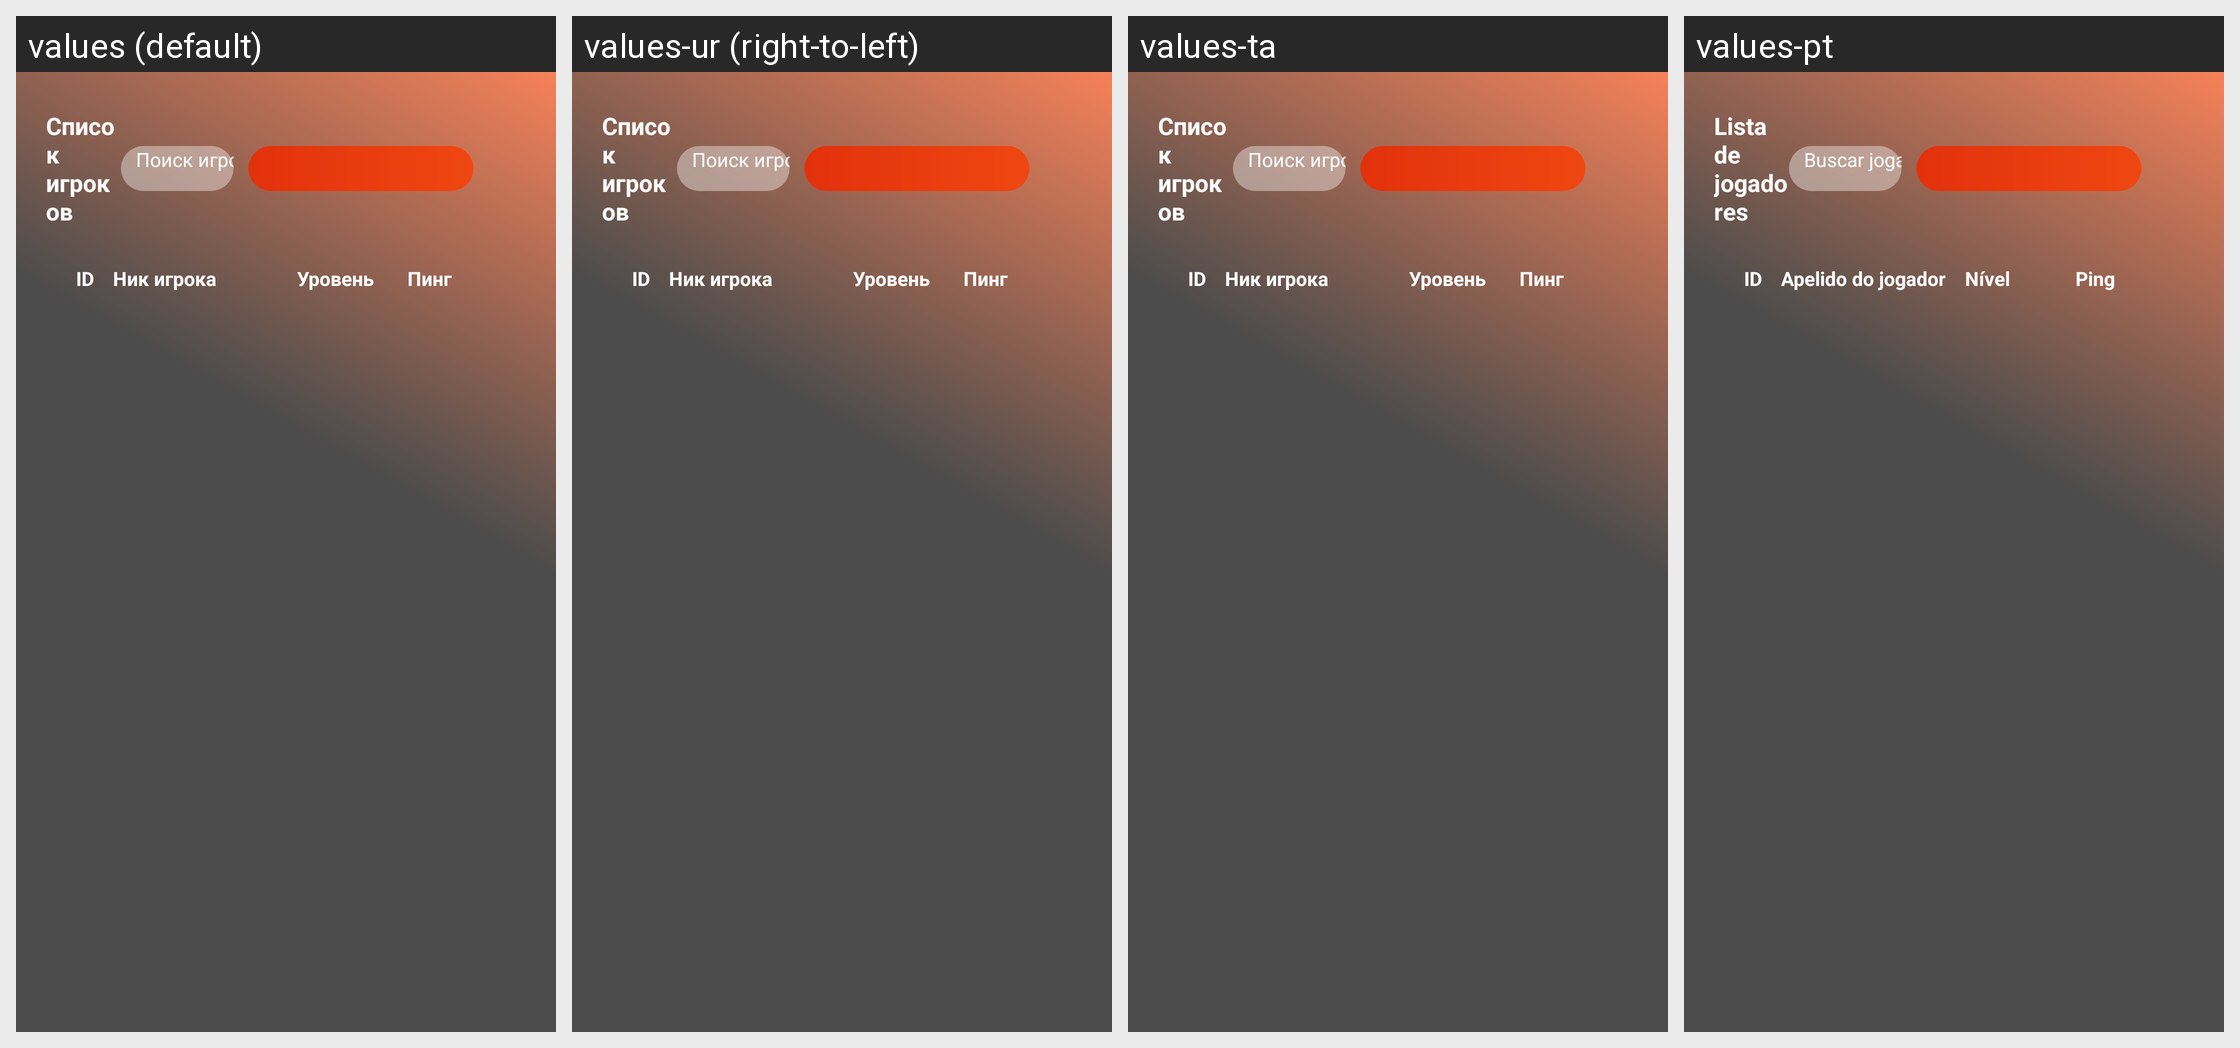

For this localized Android screen grid, give each drawn string resource with its value in every locale shown.
Android screen res/layout/player_list_dialog.xml rendered under 4 locales, left to right: values (default), values-ur (right-to-left), values-ta, values-pt. Device: Nexus 5 (rendered at 1080×1920; each locale shown at half size, 540×960, under a caption strip naming it); theme AppTheme.NoActionBar.
Other locales in the repository, not shown: values-af, values-am, values-ar, values-as, values-az, values-be, values-bg, values-bn, values-bs, values-ca, values-cs, values-da, values-de, values-el, values-en, values-en-rCA, values-en-rGB, values-en-rIN, values-en-rXC, values-es, values-es-rUS, values-et, values-eu, values-fa, values-fi, values-fr, values-fr-rCA, values-gl, values-gu, values-hi, values-hr, values-hu, values-hy, values-in, values-is, values-it, values-iw, values-ja, values-ka, values-kk, values-km, values-kn, values-ko, values-ky, values-lo, values-lt, values-lv, values-mk, values-ml, values-mn, values-mr, values-ms, values-my, values-nb, values-ne, values-nl, values-or, values-pa, values-pl, values-pt-rBR, values-pt-rPT, values-ro, values-ru, values-si, values-sk, values-sl, values-sq, values-sr, values-sv, values-sw, values-te, values-th, values-tl, values-tr, values-uk, values-uz, values-vi, values-zh-rCN, values-zh-rHK, values-zh-rTW, values-zu.
Strings drawn on this screen, with the default value and each locale's value (text and hints the layout hard-codes, and strings that could not be matched under every locale, appear in the picture but are not listed):

common_players_list
  values: Список игроков
  values-ur: Список игроков  [not translated; the default value is used]
  values-ta: Список игроков  [not translated; the default value is used]
  values-pt: Lista de jogadores

players_list_search_hint
  values: Поиск игрока
  values-ur: Поиск игрока  [not translated; the default value is used]
  values-ta: Поиск игрока  [not translated; the default value is used]
  values-pt: Buscar jogador

players_list_header_first_column
  values: ID
  values-ur: ID  [not translated; the default value is used]
  values-ta: ID  [not translated; the default value is used]
  values-pt: ID

players_list_header_second_column
  values: Ник игрока
  values-ur: Ник игрока  [not translated; the default value is used]
  values-ta: Ник игрока  [not translated; the default value is used]
  values-pt: Apelido do jogador

players_list_header_third_column
  values: Уровень
  values-ur: Уровень  [not translated; the default value is used]
  values-ta: Уровень  [not translated; the default value is used]
  values-pt: Nível

players_list_header_fourth_column
  values: Пинг
  values-ur: Пинг  [not translated; the default value is used]
  values-ta: Пинг  [not translated; the default value is used]
  values-pt: Ping
